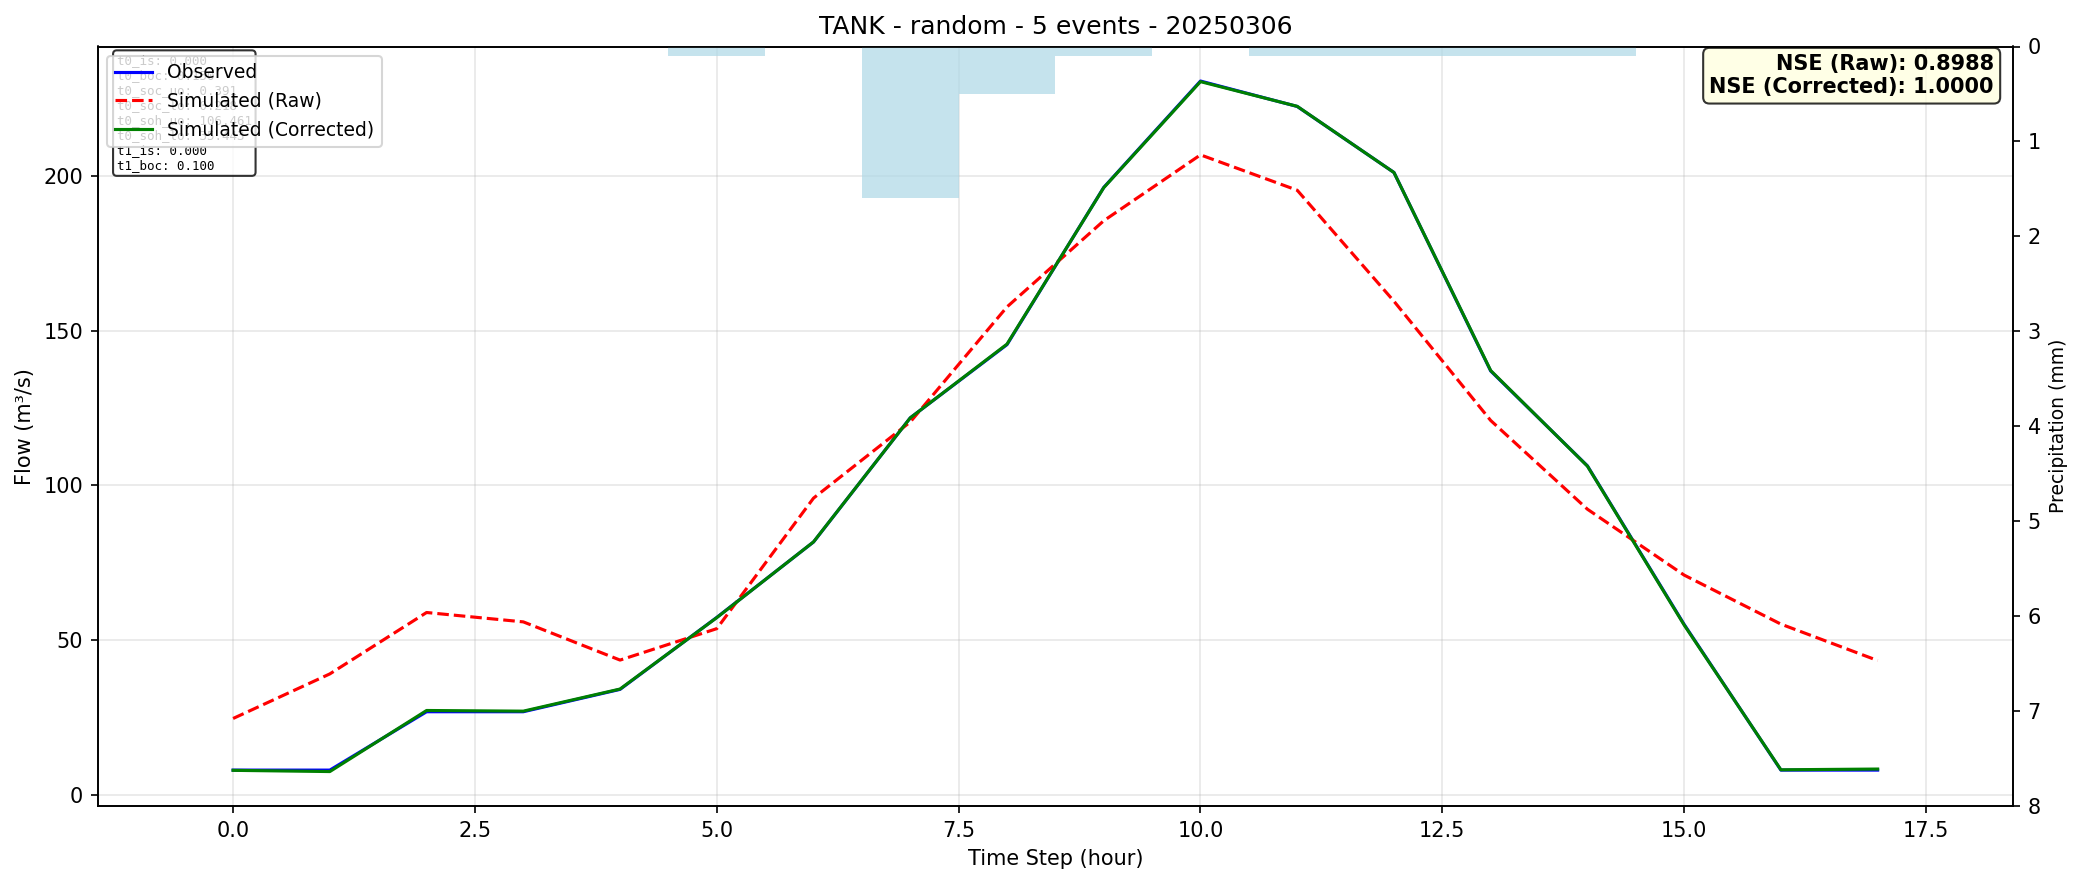

The file beside this chart, header and first rows:
time, observed, simulated_raw, simulated_corrected
0, 7.9, 24.59, 7.824
1, 7.9, 39.01, 7.429
2, 26.77, 58.87, 27.18
3, 26.77, 55.83, 26.96
4, 34, 43.48, 34.12
5, 57.28, 53.64, 57.21
6, 81.67, 95.85, 81.7
7, 121.8, 120.5, 121.8
8, 145.5, 157.7, 145.7
9, 196.3, 185.6, 196.3
10, 230.7, 206.9, 230.5
11, 222.5, 195.4, 222.6
12, 201.2, 159.5, 201.2
13, 137, 121, 137.1
14, 106.3, 92.27, 106.2
15, 55.01, 70.96, 54.82
16, 7.9, 55.11, 7.997
17, 7.9, 43.34, 8.241
